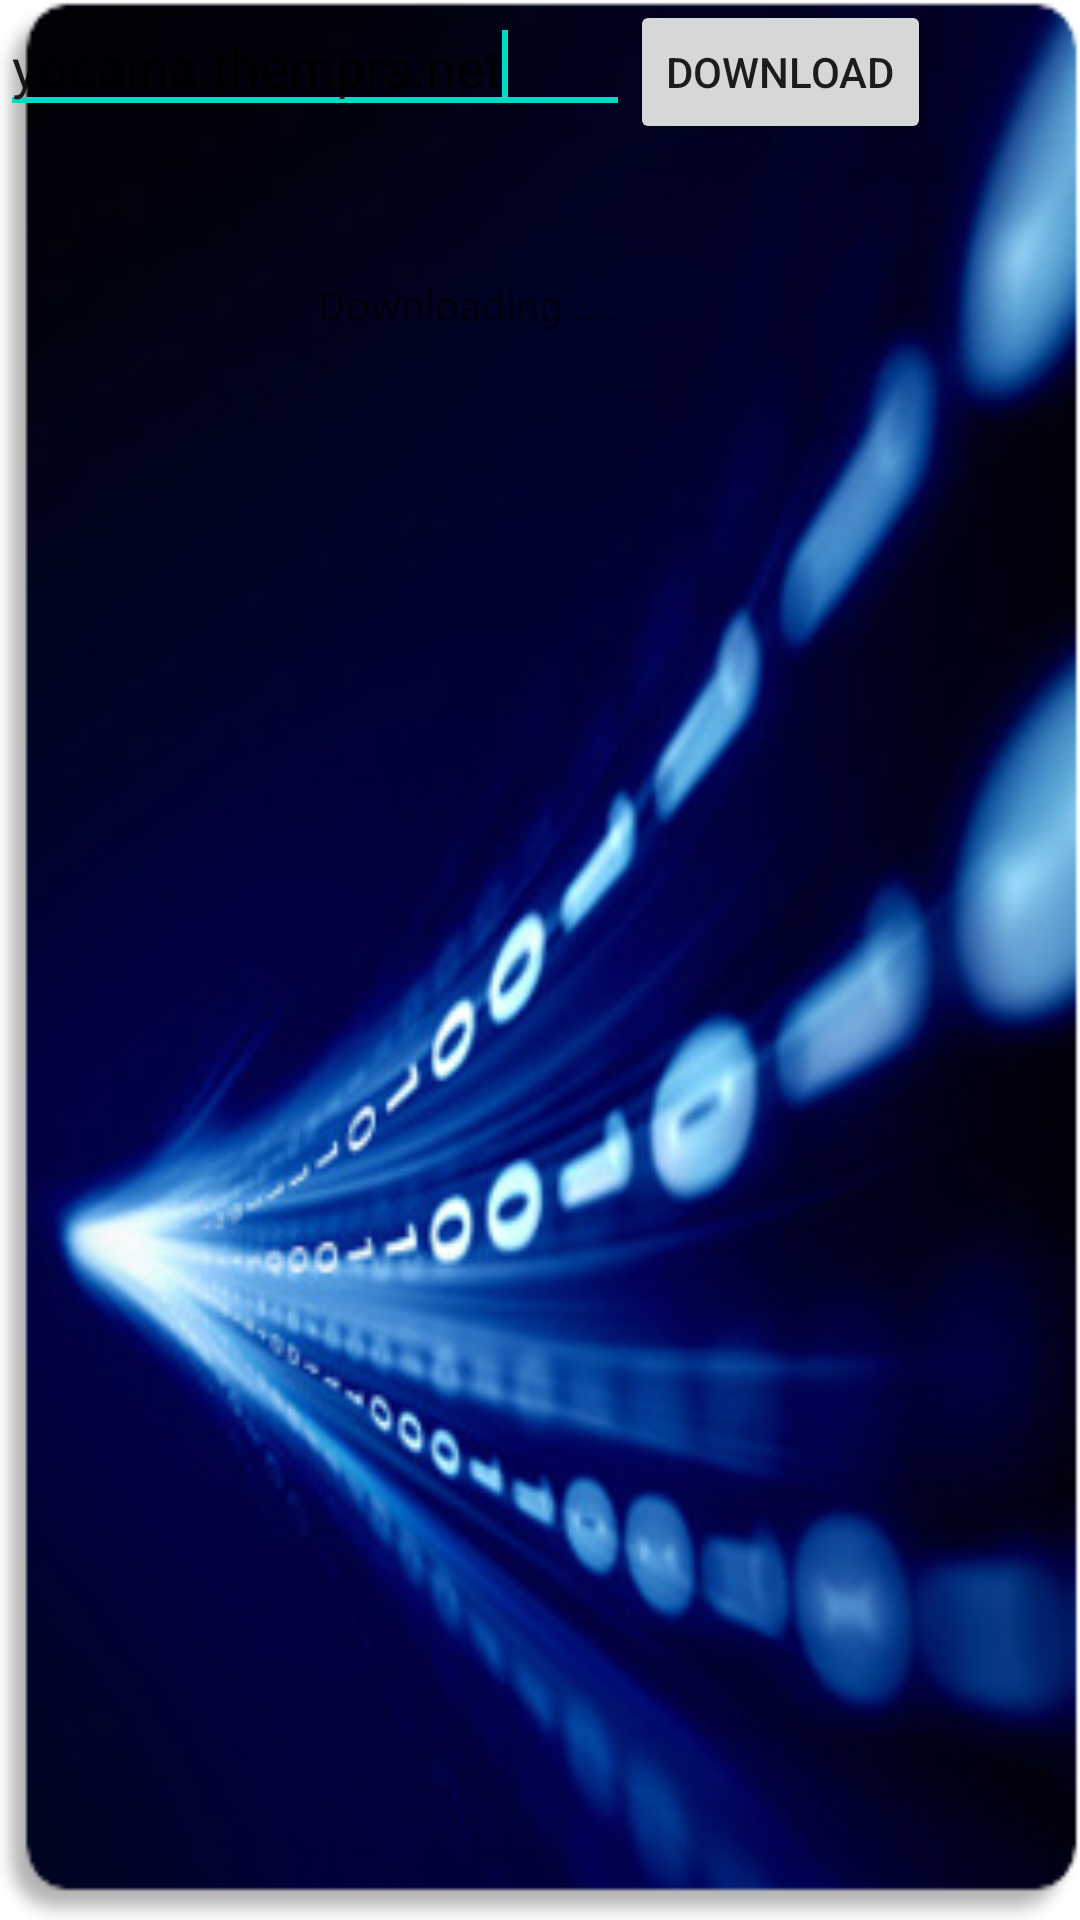

This screen was rendered from an Android layout file. Write that file and the resources it references.
<!-- AndroidManifest.xml: fallback theme Theme.MaterialComponents.DayNight.NoActionBar -->
<!-- res/layout/repositoryactivity.xml -->
<?xml version="1.0" encoding="utf-8"?>
<RelativeLayout xmlns:android="http://schemas.android.com/apk/res/android"
    android:layout_width="match_parent"
    android:layout_height="match_parent"
    android:background="@drawable/background"
    android:text="@string/title" >

    <LinearLayout
        android:id="@+id/linearLayout1"
        android:layout_width="fill_parent"
        android:layout_height="wrap_content" >

        <EditText
            android:id="@+id/txtURL"
            android:layout_width="wrap_content"
            android:layout_height="wrap_content"
            android:ems="10"
            android:text="yocaina.example.net" >

            <requestFocus />
        </EditText>

        <Button
            android:id="@+id/btnDownload"
            android:layout_width="wrap_content"
            android:layout_height="wrap_content"
            android:text="Download" />
    </LinearLayout>

    <TextView
        android:id="@+id/txtDebug"
        android:layout_width="wrap_content"
        android:layout_height="wrap_content"
        android:layout_alignParentLeft="true"
        android:layout_below="@+id/linearLayout1"
        android:layout_marginLeft="106dp"
        android:layout_marginTop="44dp"
        android:text="Downloading ...." />

</RelativeLayout>
<!-- resources referenced by this layout -->
<resources>
  <!-- drawable background: png bitmap (drawable, 117524 bytes) -->
  <string name="title">Mifare Detection Tool</string>
</resources>
